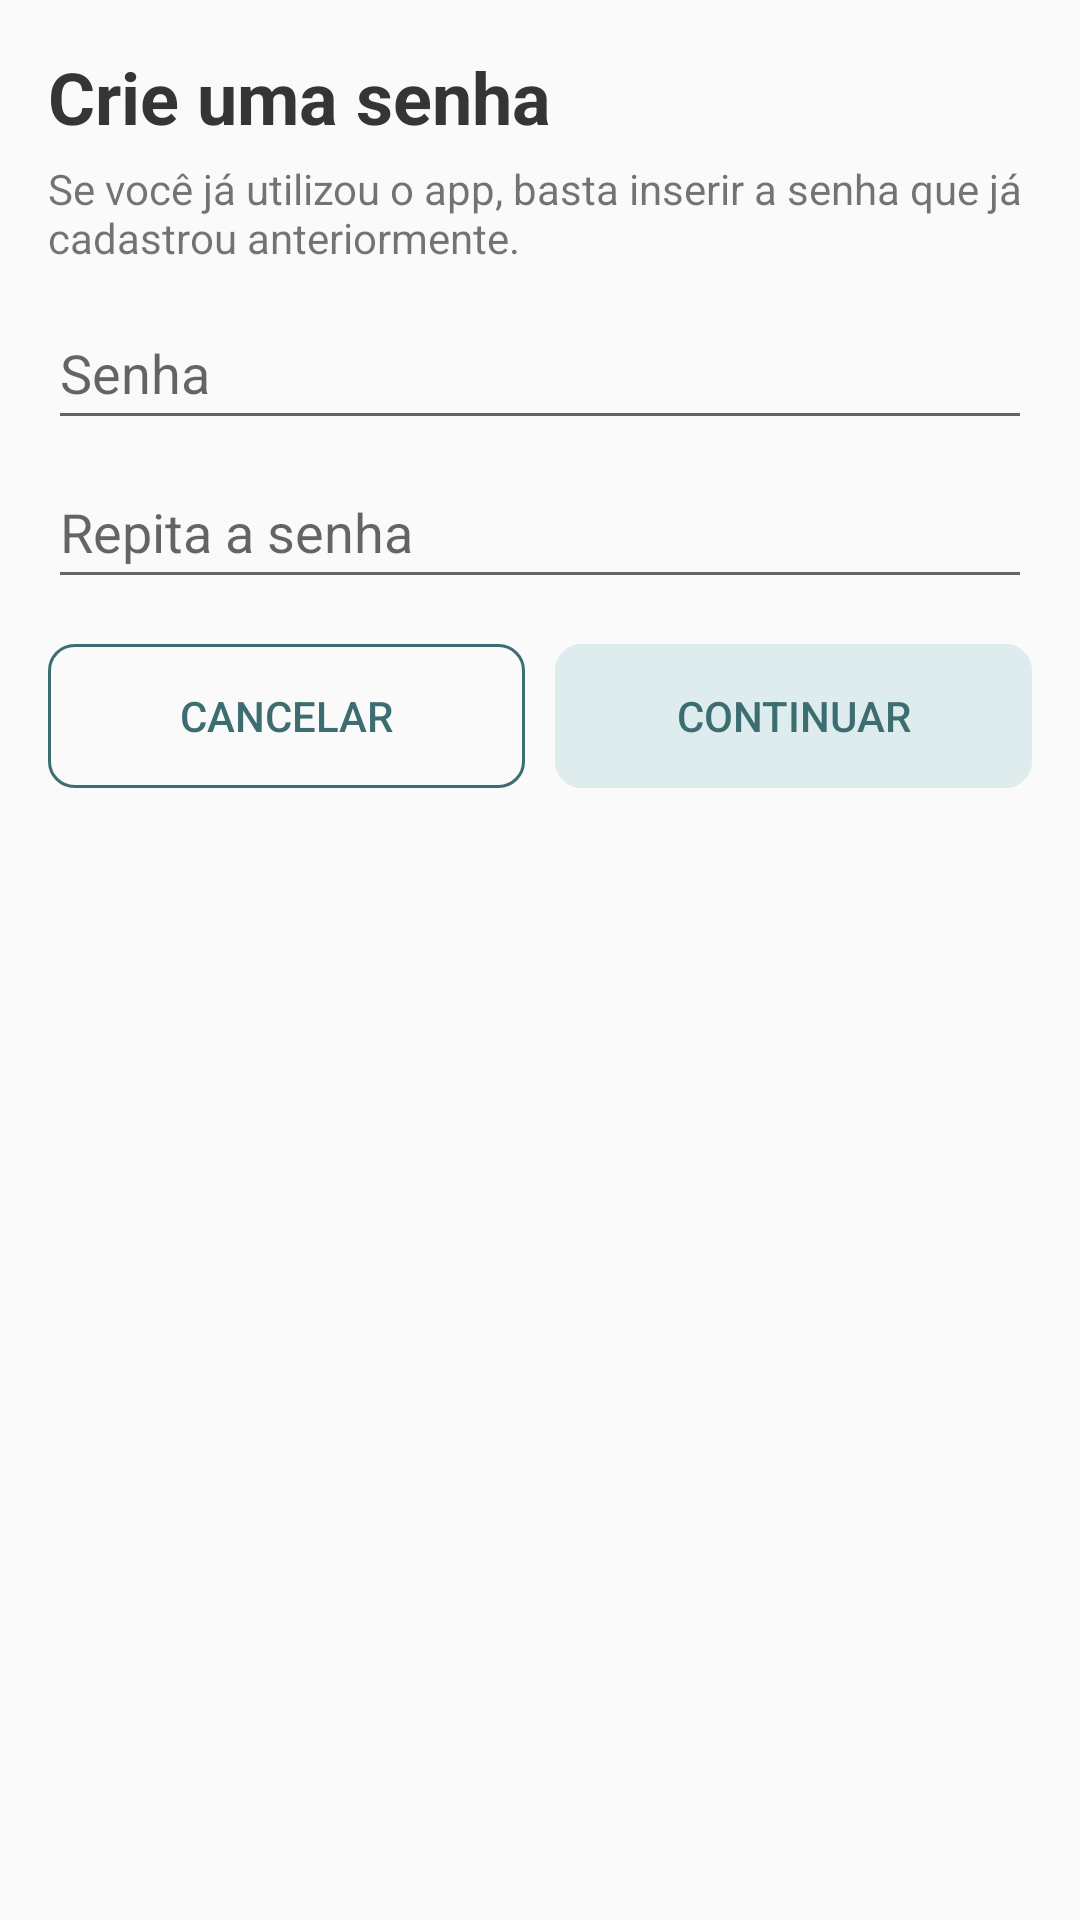

This screen was rendered from an Android layout file. Write that file and the resources it references.
<!-- AndroidManifest.xml: application theme Theme.Contact_tracing -->
<!-- res/layout/password_dialog.xml -->
<?xml version="1.0" encoding="utf-8"?>
<FrameLayout xmlns:android="http://schemas.android.com/apk/res/android"
    xmlns:tools="http://schemas.android.com/tools"
    android:layout_width="match_parent"
    android:layout_height="match_parent"
    tools:context=".ui.fragments.PasswordDialog">

    <LinearLayout
        android:layout_width="wrap_content"
        android:layout_height="wrap_content"
        android:layout_margin="@dimen/app_margin"
        android:orientation="vertical">

        <TextView
            android:id="@+id/title_dialog_password"
            android:layout_width="match_parent"
            android:layout_height="wrap_content"
            android:layout_marginBottom="5dp"
            android:text="@string/password_dialog_title"
            android:textAlignment="textStart"
            android:textColor="@color/brand_dark"
            android:textSize="24sp"
            android:textStyle="bold"
            android:typeface="normal" />

        <TextView
            android:id="@+id/subtitle_dialog_password"
            android:layout_width="match_parent"
            android:layout_height="wrap_content"
            android:layout_marginBottom="10dp"
            android:text="@string/password_dialog_subtitle" />

        <TextView
            android:id="@+id/password_prompt"
            android:layout_width="match_parent"
            android:layout_height="wrap_content"
            android:layout_marginTop="10dp"
            android:text="Error message"
            android:textColor="@color/red"
            android:visibility="gone" />

        <EditText
            android:id="@+id/password_textfield"
            style="@style/Widget.AppCompat.EditText"
            android:layout_width="match_parent"
            android:layout_height="wrap_content"
            android:layout_marginBottom="5dp"
            android:ems="10"
            android:hint="@string/password_dialog_password_text"
            android:inputType="textPassword"
            android:minHeight="48dp" />

        <EditText
            android:id="@+id/repeat_password_textfield"
            android:layout_width="match_parent"
            android:layout_height="wrap_content"
            android:ems="10"
            android:hint="@string/password_dialog_repeat_password_text"
            android:inputType="textPassword"
            android:minHeight="48dp" />

        <LinearLayout
            android:layout_width="match_parent"
            android:layout_height="match_parent"
            android:layout_marginTop="15dp"
            android:orientation="horizontal">

            <Button
                android:id="@+id/cancel_register_button"
                android:layout_width="wrap_content"
                android:layout_height="wrap_content"
                android:layout_marginRight="5dp"
                android:layout_weight="1"
                android:background="@drawable/button_rounded_corner"
                android:text="@string/password_dialog_cancel_button"
                android:textColor="@color/brand" />

            <Button
                android:id="@+id/continue_register_button"
                android:layout_width="wrap_content"
                android:layout_height="wrap_content"
                android:layout_marginLeft="5dp"
                android:layout_weight="1"
                android:background="@drawable/button_rounded_corner"
                android:backgroundTint="@color/brand_light"
                android:text="@string/password_dialog_continue_button"
                android:textColor="@color/brand" />
        </LinearLayout>

    </LinearLayout>

</FrameLayout>
<!-- resources referenced by this layout -->
<resources>
  <color name="brand">#3C6E71</color>
  <color name="brand_dark">#353535</color>
  <color name="brand_light">#DEECED</color>
  <color name="red">#FF271C</color>
  <dimen name="app_margin">16dp</dimen>
  <!-- drawable button_rounded_corner (drawable) -->
  <?xml version="1.0" encoding="utf-8"?>
  <shape xmlns:android="http://schemas.android.com/apk/res/android"
      android:shape="rectangle">
      
      <stroke
          android:width="1dp"
          android:color="@color/brand" />
      <corners android:radius="4pt"/>
  </shape>
  <string name="password_dialog_cancel_button">Cancelar</string>
  <string name="password_dialog_continue_button">Continuar</string>
  <string name="password_dialog_password_text">Senha</string>
  <string name="password_dialog_repeat_password_text">Repita a senha</string>
  <string name="password_dialog_subtitle">Se você já utilizou o app, basta inserir a senha que já cadastrou anteriormente.</string>
  <string name="password_dialog_title">Crie uma senha</string>
  <style name="Theme.Contact_tracing" parent="Theme.AppCompat.Light.NoActionBar">
          
          <item name="colorPrimary">@color/purple_500</item>
          <item name="colorPrimaryVariant">@color/brand</item>
          <item name="colorOnPrimary">@color/white</item>
          
          <item name="colorSecondary">@color/teal_200</item>
          <item name="colorSecondaryVariant">@color/teal_700</item>
          <item name="colorOnSecondary">@color/black</item>
          
          <item name="android:statusBarColor" tools:targetApi="l">?attr/colorPrimaryVariant</item>
          
      </style>
  <color name="purple_500">#FF6200EE</color>
  <color name="white">#FFFFFFFF</color>
  <color name="teal_200">#FF03DAC5</color>
  <color name="teal_700">#FF018786</color>
  <color name="black">#FF000000</color>
</resources>
